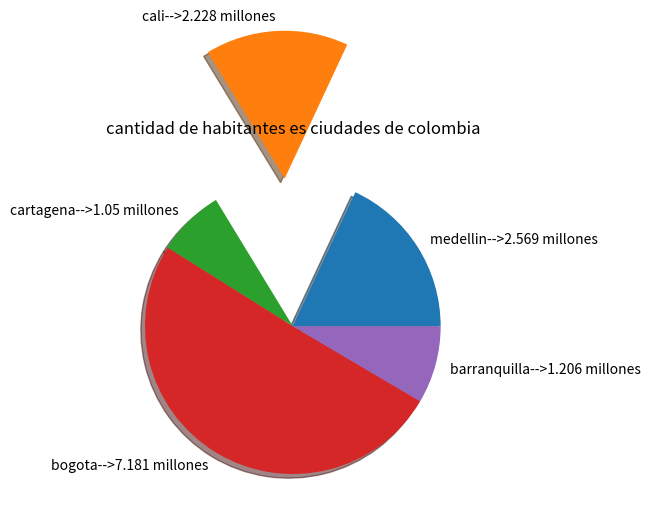

Python code for this plot:
# graficos de torta 
import matplotlib.pyplot as plt
ciudades = ['medellin', 'cali', 'cartagena', 'bogota', 'barranquilla']
habitantes = [2.569, 2.228, 1.050, 7.181, 1.206]
pieExplode = [0,1,0,0,0]

acumulado = 0 

for i in range (len(ciudades)):
    ciudades [i] += '-->' + str (habitantes[i]) + ' millones'

plt.title ('cantidad de habitantes es ciudades de colombia')
plt.pie (habitantes, explode = pieExplode, labels = ciudades, shadow = True)
plt.savefig ('tallertota.png')
plt.show () 

